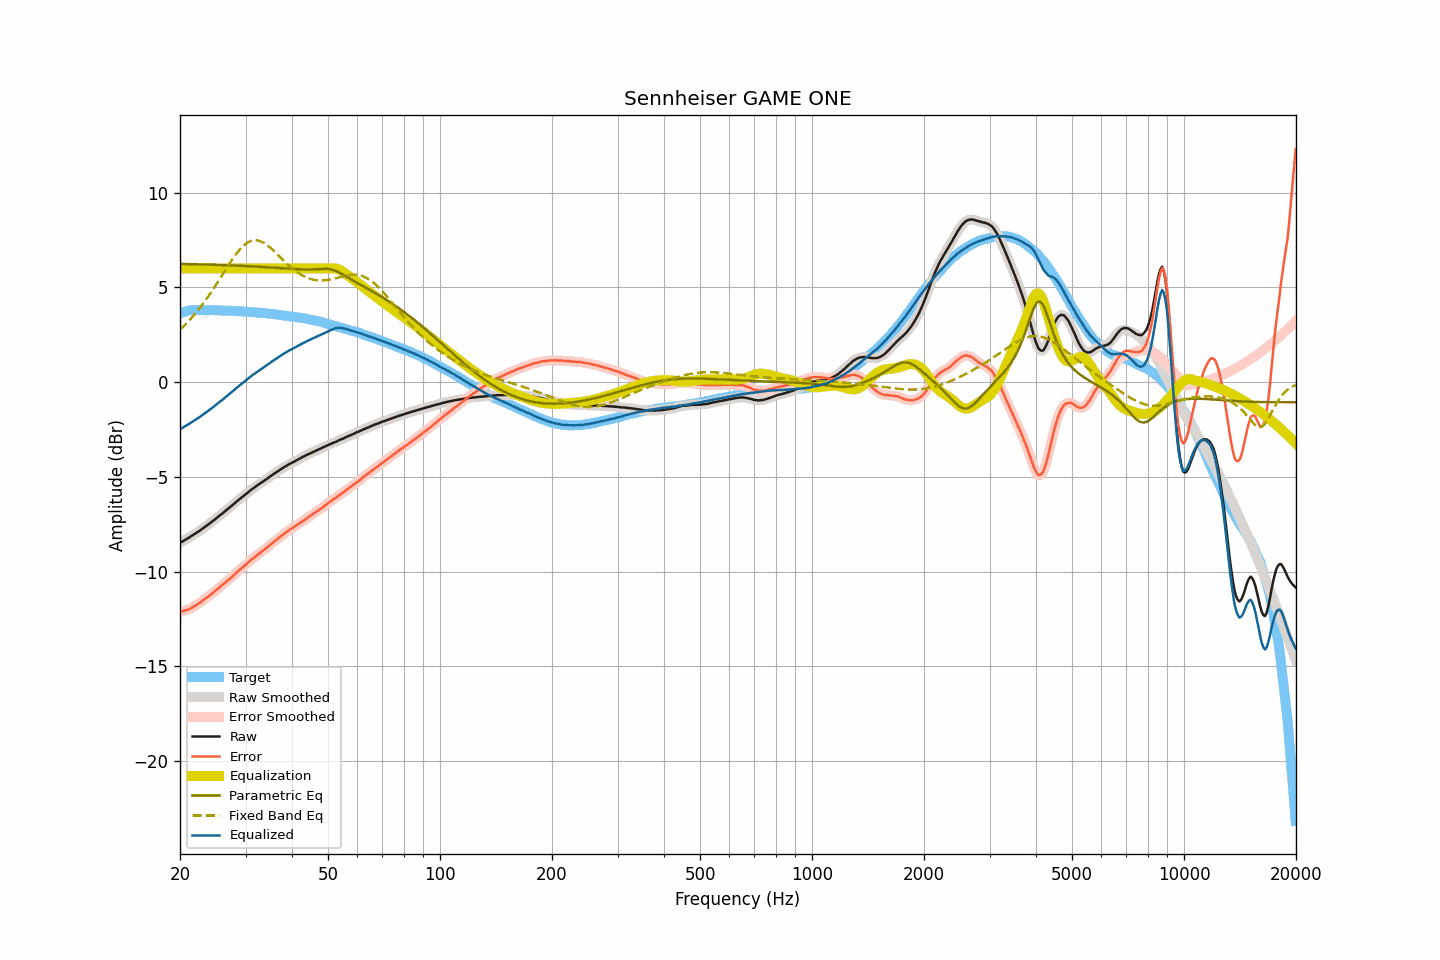

Values plotted in this chart, from the file beside it:
frequency, raw, smoothed, error, error_smoothed, equalization, parametric_eq, fixed_band_eq, equalized_raw, equalized_smoothed, target
20.00, -8.47, -8.48, -12.11, -12.11, 6.00, 6.24, 2.77, -2.47, -2.48, 3.63
20.20, -8.43, -8.43, -12.10, -12.10, 6.00, 6.24, 2.85, -2.43, -2.43, 3.66
20.40, -8.38, -8.38, -12.08, -12.08, 6.00, 6.24, 2.93, -2.38, -2.38, 3.69
20.61, -8.34, -8.34, -12.05, -12.05, 6.00, 6.24, 3.02, -2.34, -2.34, 3.71
20.81, -8.28, -8.29, -12.03, -12.03, 6.00, 6.24, 3.10, -2.28, -2.29, 3.74
21.02, -8.23, -8.23, -12.01, -12.00, 6.00, 6.23, 3.19, -2.23, -2.23, 3.77
21.23, -8.18, -8.18, -11.97, -11.97, 6.00, 6.23, 3.28, -2.18, -2.18, 3.78
21.44, -8.12, -8.13, -11.92, -11.92, 6.00, 6.23, 3.37, -2.12, -2.13, 3.79
21.66, -8.08, -8.07, -11.88, -11.87, 6.00, 6.23, 3.47, -2.08, -2.07, 3.80
21.87, -8.01, -8.02, -11.81, -11.82, 6.00, 6.23, 3.57, -2.01, -2.02, 3.80
22.09, -7.96, -7.96, -11.77, -11.77, 6.00, 6.22, 3.67, -1.96, -1.96, 3.81
22.31, -7.90, -7.91, -11.71, -11.72, 6.00, 6.22, 3.77, -1.90, -1.91, 3.81
22.54, -7.86, -7.85, -11.66, -11.66, 6.00, 6.22, 3.88, -1.86, -1.85, 3.81
22.76, -7.79, -7.79, -11.60, -11.60, 6.00, 6.22, 3.99, -1.79, -1.79, 3.81
22.99, -7.73, -7.74, -11.53, -11.54, 6.00, 6.22, 4.10, -1.73, -1.74, 3.80
23.22, -7.67, -7.67, -11.47, -11.47, 6.00, 6.21, 4.22, -1.67, -1.67, 3.80
23.45, -7.61, -7.62, -11.41, -11.41, 6.00, 6.21, 4.33, -1.61, -1.62, 3.80
23.69, -7.56, -7.56, -11.35, -11.35, 6.00, 6.21, 4.45, -1.56, -1.56, 3.79
23.92, -7.49, -7.49, -11.29, -11.29, 6.00, 6.21, 4.58, -1.49, -1.49, 3.79
24.16, -7.42, -7.43, -11.23, -11.22, 6.00, 6.20, 4.70, -1.42, -1.43, 3.80
24.40, -7.35, -7.36, -11.16, -11.16, 6.00, 6.20, 4.83, -1.35, -1.36, 3.80
24.65, -7.30, -7.29, -11.09, -11.09, 6.00, 6.20, 4.96, -1.30, -1.29, 3.79
24.89, -7.22, -7.22, -11.01, -11.01, 6.00, 6.19, 5.09, -1.22, -1.22, 3.79
25.14, -7.15, -7.15, -10.94, -10.94, 6.00, 6.19, 5.22, -1.15, -1.15, 3.79
25.39, -7.08, -7.08, -10.87, -10.87, 6.00, 6.19, 5.35, -1.08, -1.08, 3.79
25.65, -7.02, -7.02, -10.80, -10.80, 6.00, 6.19, 5.49, -1.02, -1.02, 3.79
25.91, -6.96, -6.95, -10.73, -10.73, 6.00, 6.18, 5.62, -0.96, -0.95, 3.78
26.16, -6.88, -6.88, -10.66, -10.66, 6.00, 6.18, 5.76, -0.88, -0.88, 3.78
26.43, -6.82, -6.82, -10.59, -10.59, 6.00, 6.18, 5.89, -0.82, -0.82, 3.77
26.69, -6.74, -6.75, -10.52, -10.52, 6.00, 6.17, 6.03, -0.74, -0.75, 3.77
26.96, -6.68, -6.68, -10.45, -10.45, 6.00, 6.17, 6.16, -0.68, -0.68, 3.77
27.23, -6.61, -6.61, -10.38, -10.37, 6.00, 6.17, 6.29, -0.61, -0.61, 3.77
27.50, -6.53, -6.54, -10.30, -10.30, 6.00, 6.16, 6.42, -0.53, -0.54, 3.77
27.77, -6.46, -6.46, -10.22, -10.22, 6.00, 6.16, 6.54, -0.46, -0.46, 3.76
28.05, -6.39, -6.39, -10.15, -10.14, 6.00, 6.16, 6.66, -0.39, -0.39, 3.76
28.33, -6.31, -6.32, -10.06, -10.07, 6.00, 6.15, 6.77, -0.31, -0.32, 3.74
28.62, -6.25, -6.24, -9.99, -9.99, 6.00, 6.15, 6.88, -0.25, -0.24, 3.74
28.90, -6.17, -6.17, -9.92, -9.91, 6.00, 6.14, 6.98, -0.17, -0.17, 3.74
29.19, -6.10, -6.11, -9.83, -9.84, 6.00, 6.14, 7.08, -0.10, -0.11, 3.73
29.48, -6.04, -6.04, -9.78, -9.77, 6.00, 6.14, 7.16, -0.04, -0.04, 3.74
29.78, -5.98, -5.97, -9.70, -9.70, 6.00, 6.13, 7.24, 0.02, 0.03, 3.73
30.08, -5.91, -5.91, -9.63, -9.63, 6.00, 6.13, 7.30, 0.09, 0.09, 3.72
30.38, -5.84, -5.83, -9.55, -9.55, 6.00, 6.12, 7.36, 0.16, 0.17, 3.71
30.68, -5.76, -5.76, -9.48, -9.47, 6.00, 6.12, 7.41, 0.24, 0.24, 3.71
30.99, -5.70, -5.70, -9.39, -9.40, 6.00, 6.11, 7.45, 0.30, 0.30, 3.70
31.30, -5.64, -5.63, -9.33, -9.33, 6.00, 6.11, 7.47, 0.36, 0.37, 3.70
31.61, -5.57, -5.57, -9.27, -9.26, 6.00, 6.11, 7.49, 0.43, 0.43, 3.69
31.93, -5.52, -5.51, -9.20, -9.20, 6.00, 6.10, 7.49, 0.48, 0.49, 3.68
32.24, -5.45, -5.45, -9.12, -9.13, 6.00, 6.10, 7.48, 0.55, 0.55, 3.67
32.57, -5.40, -5.40, -9.06, -9.06, 6.00, 6.09, 7.46, 0.60, 0.60, 3.67
32.89, -5.33, -5.34, -9.00, -9.00, 6.00, 6.09, 7.44, 0.67, 0.66, 3.66
33.22, -5.28, -5.28, -8.94, -8.94, 6.00, 6.08, 7.40, 0.72, 0.72, 3.65
33.55, -5.22, -5.22, -8.87, -8.87, 6.00, 6.08, 7.36, 0.78, 0.78, 3.65
33.89, -5.16, -5.17, -8.80, -8.80, 6.00, 6.07, 7.30, 0.84, 0.83, 3.64
34.23, -5.10, -5.10, -8.74, -8.73, 6.00, 6.07, 7.25, 0.90, 0.90, 3.63
34.57, -5.04, -5.05, -8.66, -8.66, 6.00, 6.06, 7.18, 0.96, 0.95, 3.62
34.92, -4.99, -4.99, -8.59, -8.60, 6.00, 6.05, 7.11, 1.01, 1.01, 3.61
35.27, -4.93, -4.92, -8.53, -8.52, 6.00, 6.05, 7.03, 1.07, 1.08, 3.60
35.62, -4.86, -4.87, -8.45, -8.45, 6.00, 6.04, 6.96, 1.14, 1.13, 3.59
35.97, -4.80, -4.81, -8.38, -8.39, 6.00, 6.04, 6.88, 1.20, 1.19, 3.58
... 635 more rows
